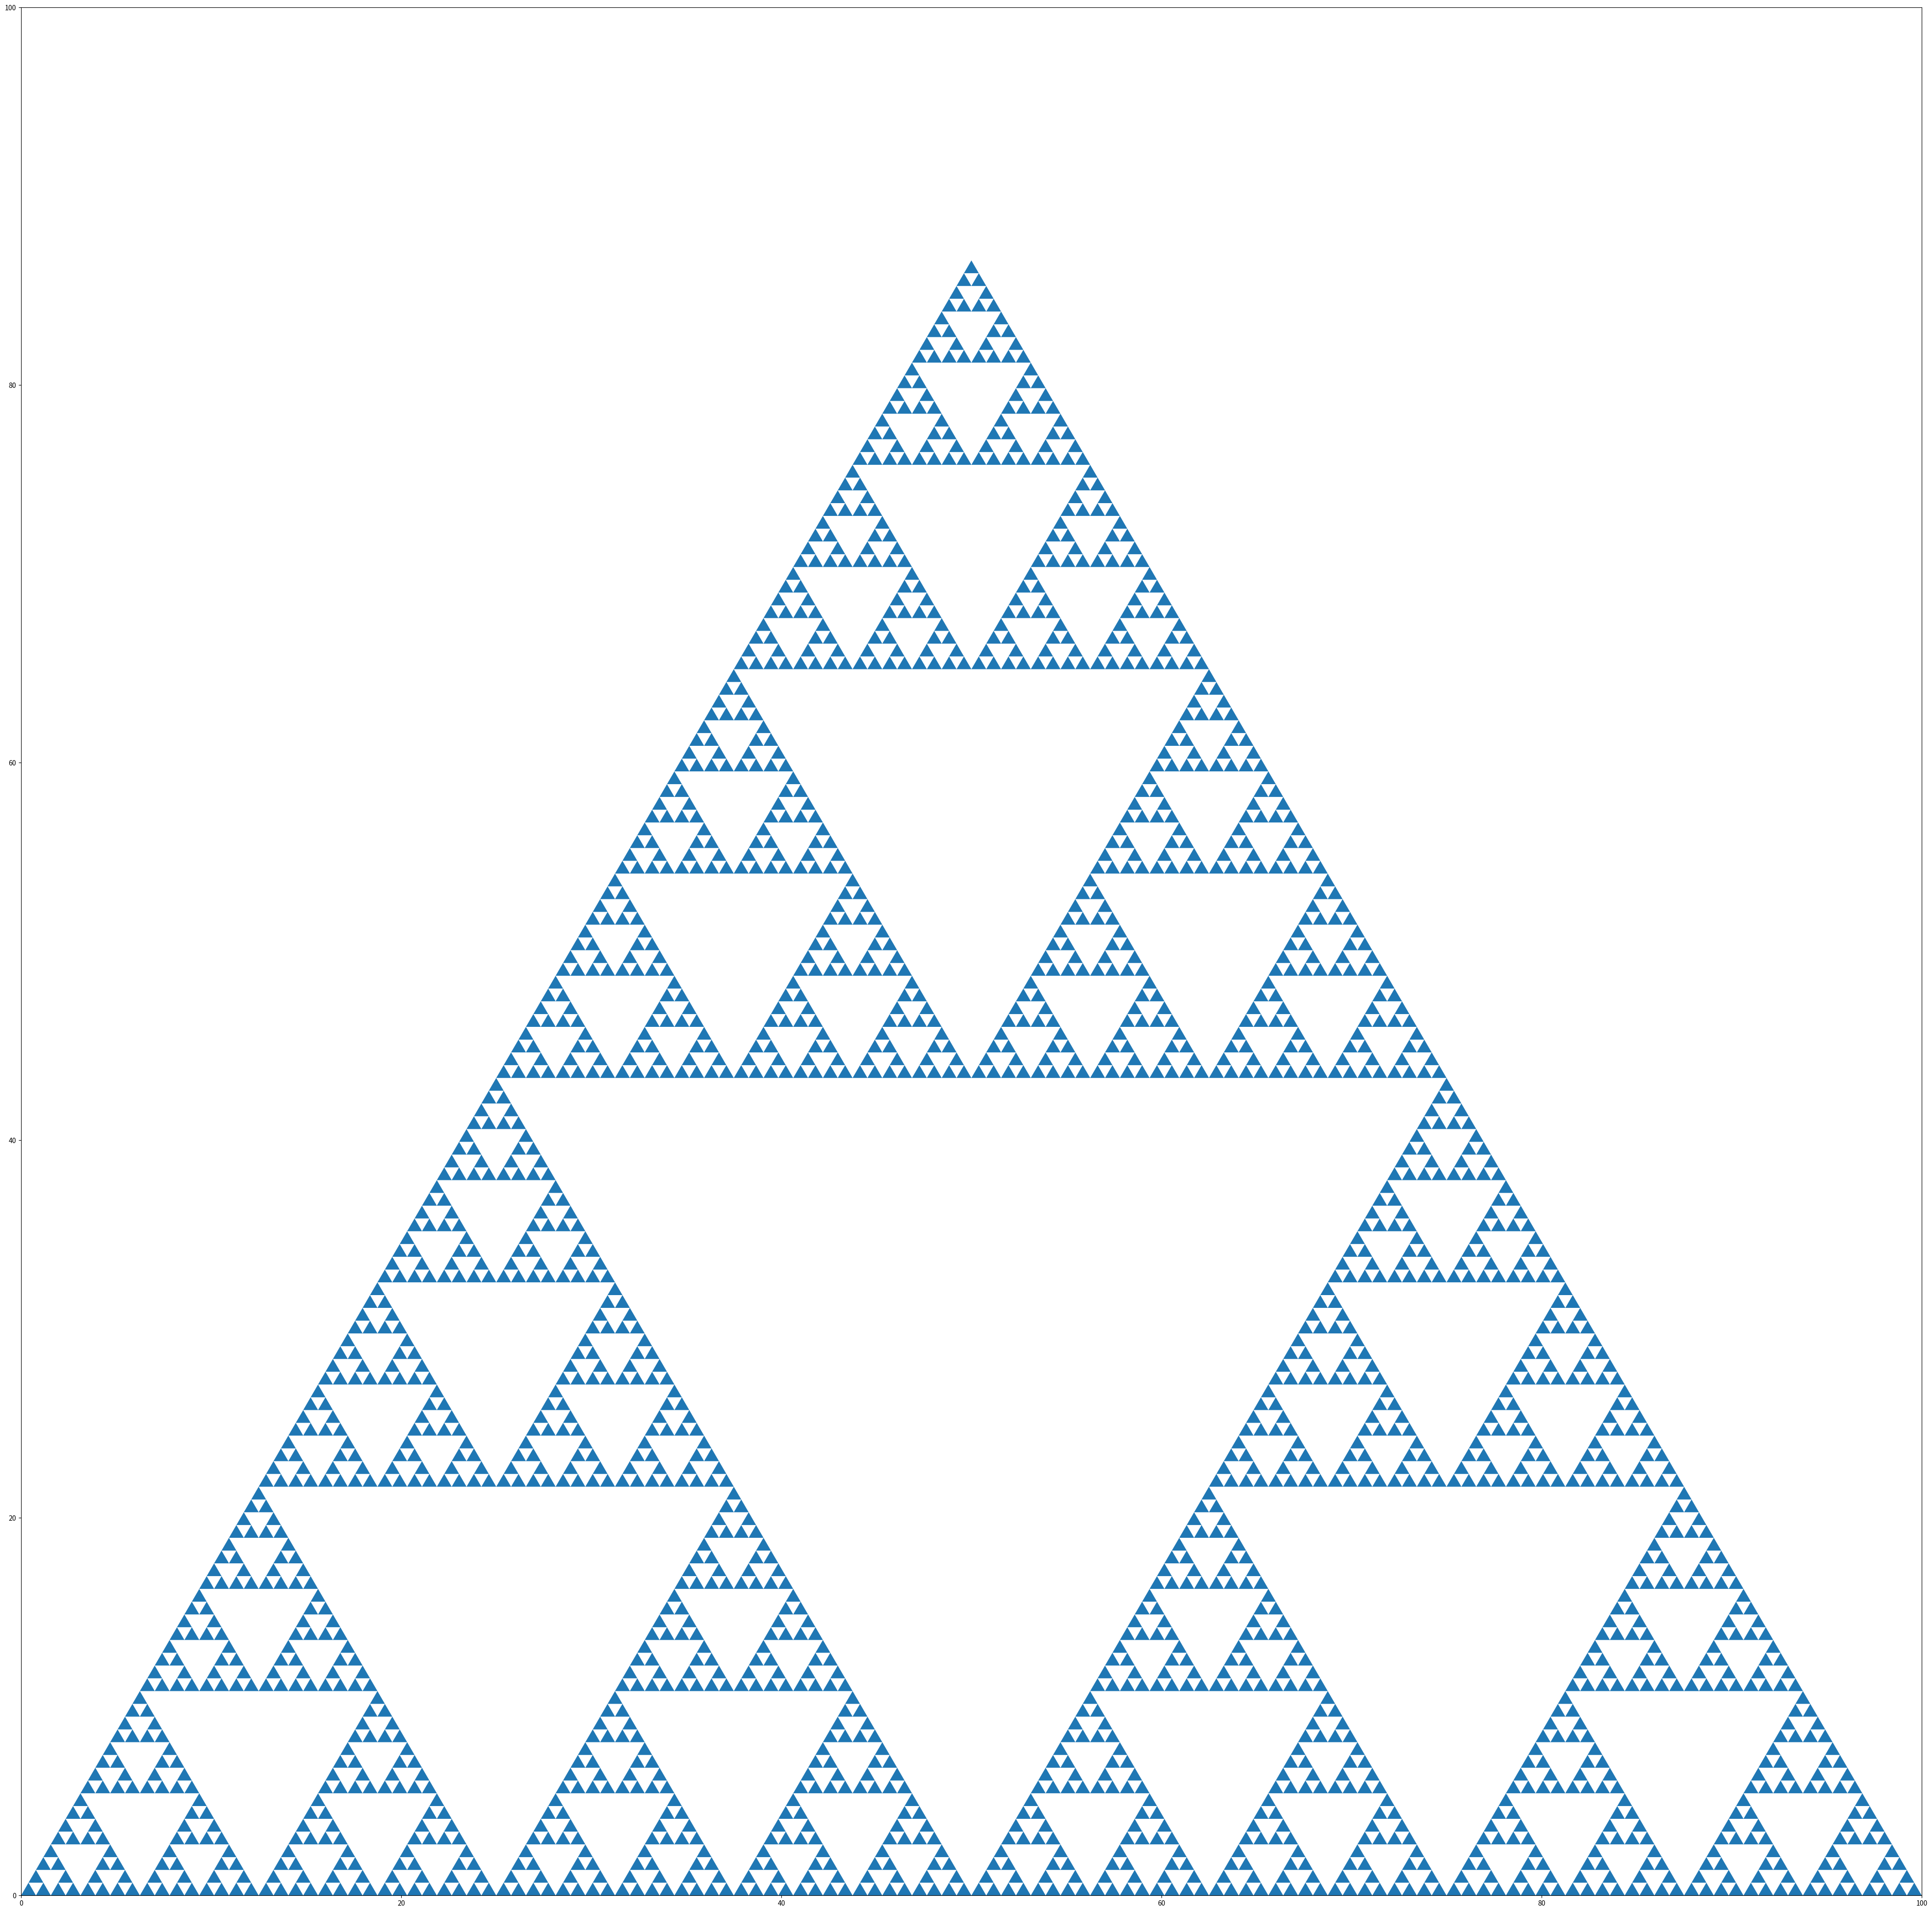

The matplotlib source for this figure: (Note: this script raises an exception after producing the figure.)
#importing modules:
from matplotlib.patches import Polygon
import matplotlib.pyplot as plt
import numpy as np

'''A list of triangles ---> each triangle transform to 3 new triangles ---> A list of triangles ---> ...'''

'''Triagle class:'''
class Triangle:
    def __init__(self,Pos0=np.array([0,0]), Pos1=np.array([50,50*3**0.5]) , Pos2=np.array([100,0]) ):
        self.Pos = np.array([Pos0 , Pos1, Pos2]) #Defines the coordinates vortices of a triangles
    '''
            O->point2

        o       o->midpoint1
        ->midpoint0

    O-      o       O-.point1
    >point0  ->midpoint2  
    '''
    '''A method will generate the 3 new triangles from the input triange:'''
    def newTriangle(self): 
        newTriangles=[] # new triangles will be saved in a list and in the main program add to a the total list
        line21=(self.Pos[2][:]-self.Pos[1][:])/2    #half of vector pointing from point2 to point1 
        line10=(self.Pos[1][:]-self.Pos[0][:])/2    #half of vector pointing from point1 to point0
        line20=(self.Pos[2][:]-self.Pos[0][:])/2    #half of vector pointing from point2 to point0 
        newTriangles.append(Triangle(self.Pos[0][:]+line20 , self.Pos[1][:]+line21 , self.Pos[2][:]))   #midpoint2, midpoint1 , point2
        newTriangles.append(Triangle(self.Pos[0][:] , self.Pos[0][:]+line10 , self.Pos[0][:]+line20))   #point0, midpoint2, midpoint0
        newTriangles.append(Triangle( self.Pos[0][:]+line10 , self.Pos[1][:] , self.Pos[1][:]+line21))  #midpoint2,point1,midpoint1
        return newTriangles

    ''' A method to display a triangle:'''
    def Display(self):
        tr = Polygon(self.Pos)
        return tr



def DisplaySierpienski(n):
    Triangels= [Triangle()]
    for i in range(n):
        NEWTriangels = []
        for tr in Triangels:
            NEWTriangels = NEWTriangels + tr.newTriangle()
        Triangels = NEWTriangels
    plt.rcParams["figure.figsize"] = (50,50)
    ax = plt.axes()
    plt.ylim(0,100)
    plt.xlim(0,100)
    for t in Triangels:
        ax.add_patch(t.Display())

DisplaySierpienski(7)

'''CHANGE IT,AND FILL IT AS YOU DESIRE.'''
class Sierspinski_random_fractal:
    def __init__():

        self.triangle   = None    #input _vertices coordinates_
        self.N_points   = None    #input _number of points_
        self.N_iteration= None    #input _number of times the MidPoint function applies to each point_
        self.points     = None    #generating random coordinates
        
    def plot():
        #plotting the coordinates
        pass

    def Function_MidPint(): 
        #This function should Find the midPoint between an arbitarary point and a random vortix
        #As explained, (N_iteration)
        #in order to obtain Sierpinski Fractal one would apply this function several times, 
        #the more the better!
        pass

    def Sierspinky(self):
        #By calling this function the Fractal (or Fractals!) will be displayed.
        for _ in range(self.N_iteration):
            #calling Function_MidPint
            pass
        pass

s=Sierspinsk_random_fractal()
s.Sierspinky()
